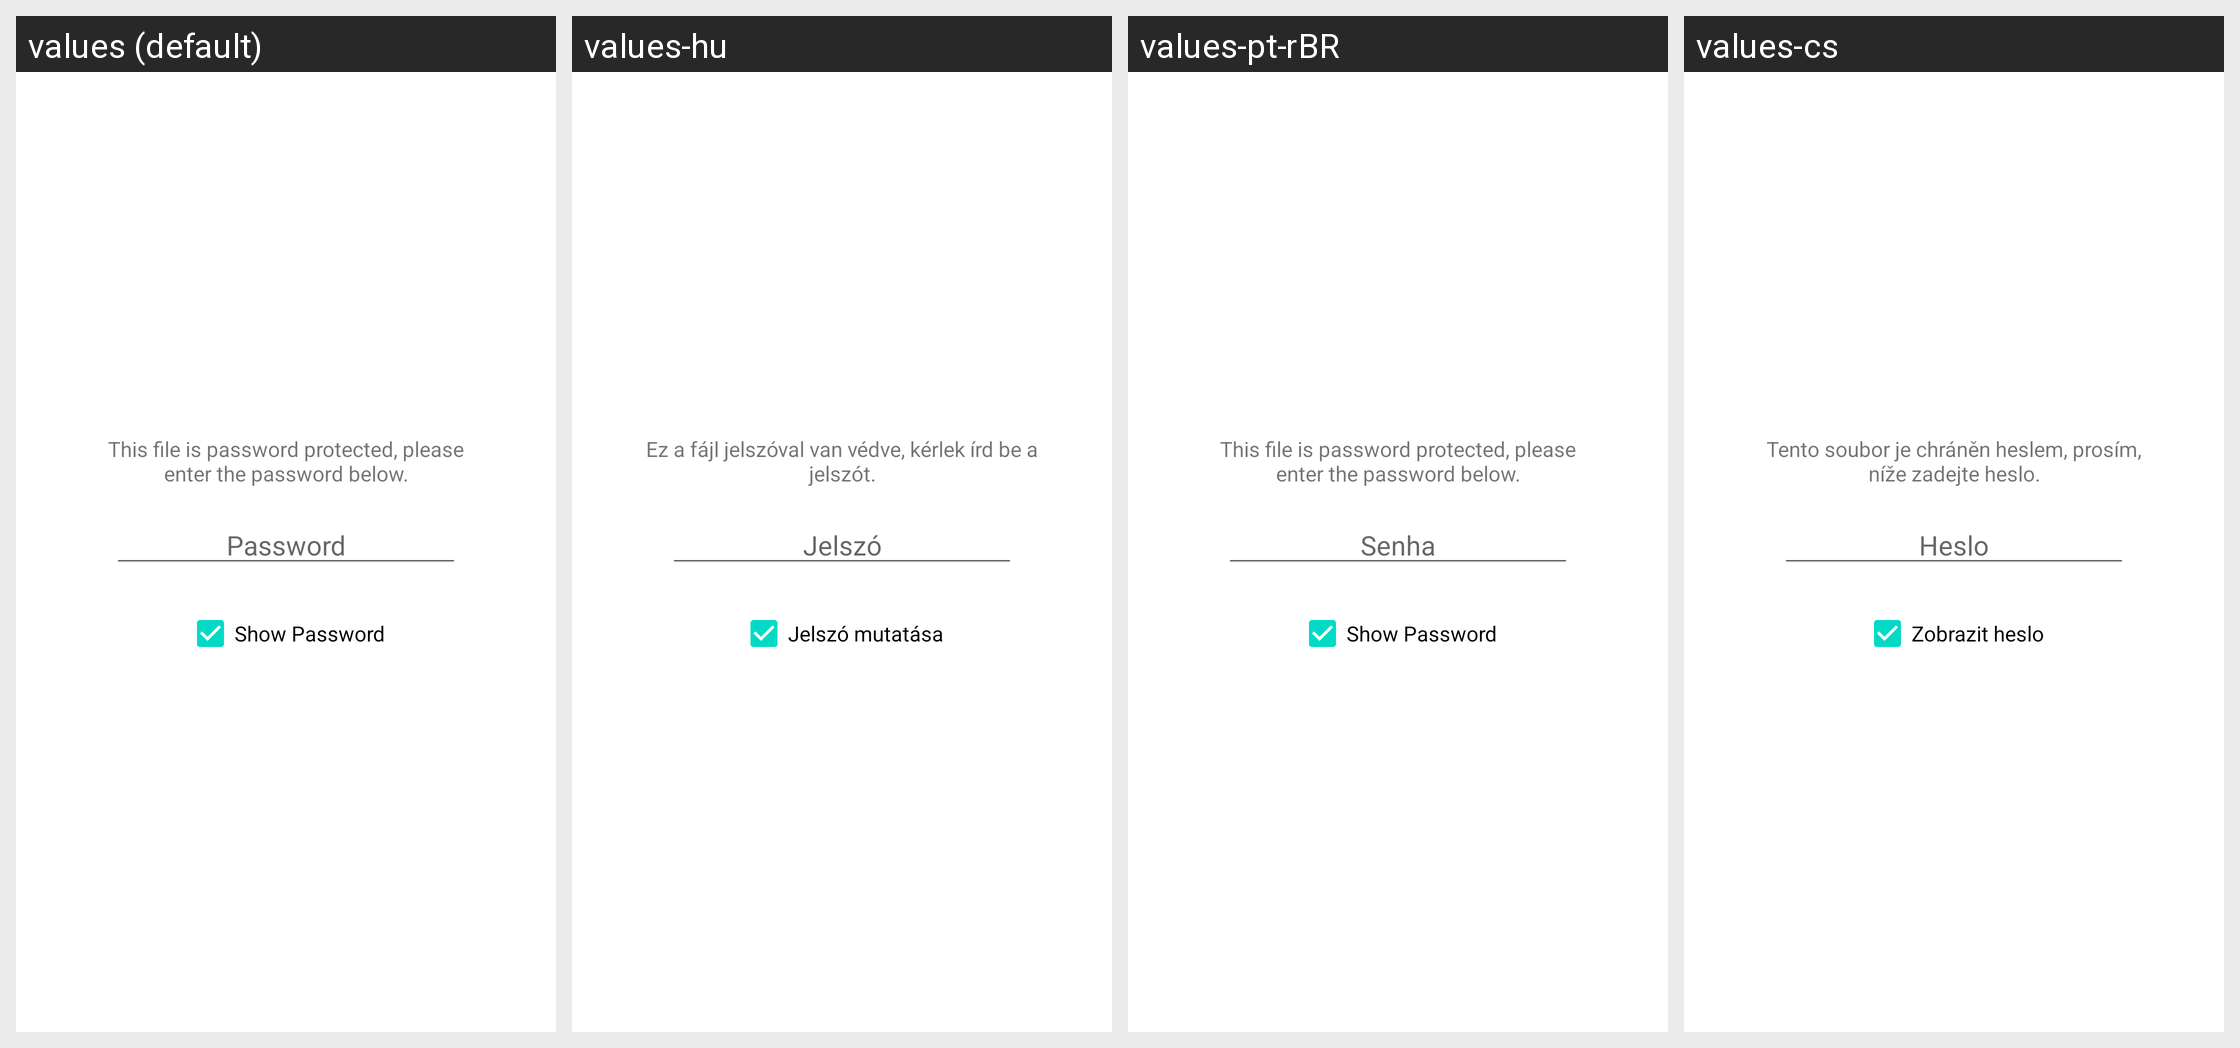

Strings drawn on this Android screen and how each of the app's shown locales translates them:
Android screen res/layout/controls_fragment_tabbed_sub_password_view.xml rendered under 4 locales, left to right: values (default), values-hu, values-pt-rBR, values-cs. Device: Nexus 5 (rendered at 1080×1920; each locale shown at half size, 540×960, under a caption strip naming it); theme Theme.MaterialComponents.DayNight.NoActionBar.
Other locales in the repository, not shown: values-ar, values-ca, values-da, values-de, values-es, values-fa, values-fr, values-ga-rIE, values-hi, values-id, values-it, values-ja, values-nl, values-pl, values-ru, values-tr, values-zh-rCN, values-zh-rHK.
Strings drawn on this screen, with the default value and each locale's value (text and hints the layout hard-codes, and strings that could not be matched under every locale, appear in the picture but are not listed):

dialog_password_message
  values: This file is password protected, please enter the password below.
  values-hu: Ez a fájl jelszóval van védve, kérlek írd be a jelszót.
  values-pt-rBR: This file is password protected, please enter the password below.
  values-cs: Tento soubor je chráněn heslem, prosím, níže zadejte heslo.

password
  values: Password
  values-hu: Jelszó
  values-pt-rBR: Senha
  values-cs: Heslo

show_password_option
  values: Show Password
  values-hu: Jelszó mutatása
  values-pt-rBR: Show Password
  values-cs: Zobrazit heslo
